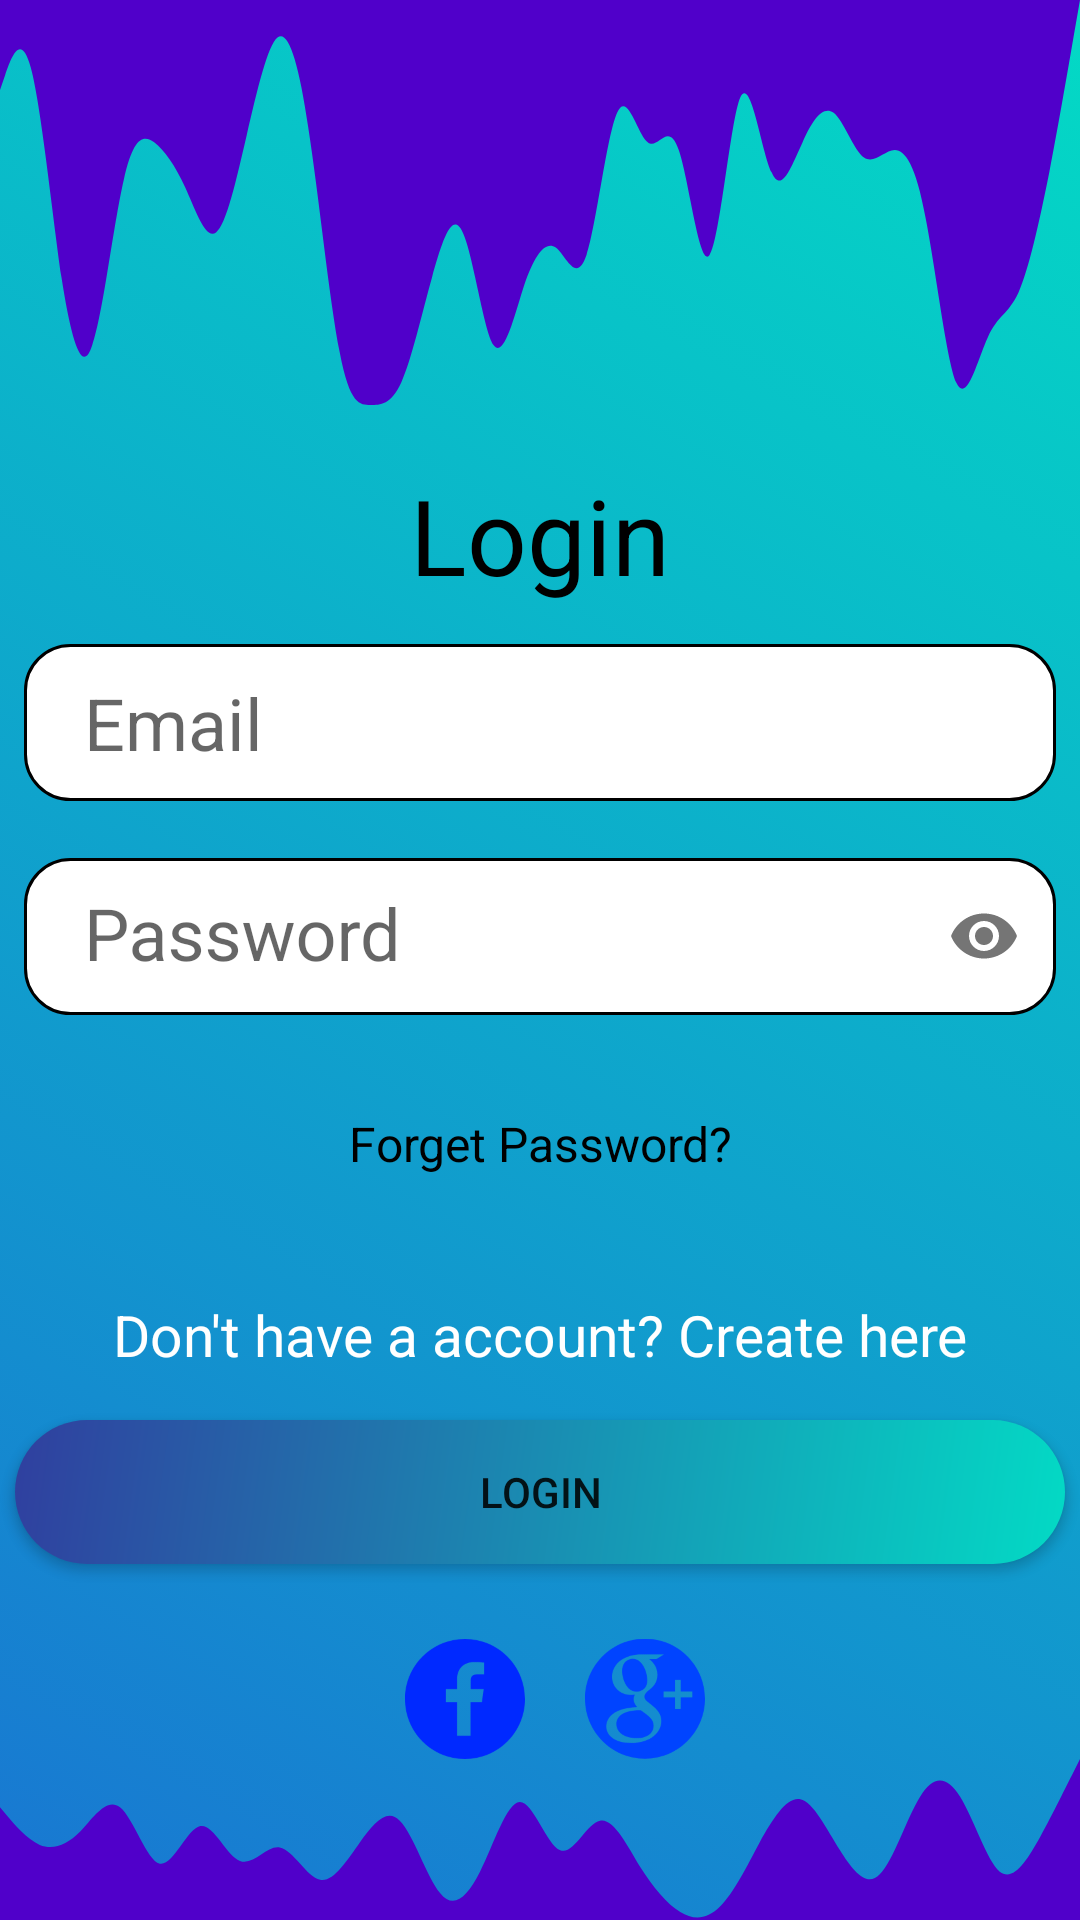

Layout XML and referenced resources for this Android screen:
<!-- AndroidManifest.xml: application theme AppTheme -->
<!-- res/layout/activity_main.xml -->
<?xml version="1.0" encoding="utf-8"?>
<LinearLayout xmlns:android="http://schemas.android.com/apk/res/android"
    xmlns:app="http://schemas.android.com/apk/res-auto"
    xmlns:tools="http://schemas.android.com/tools"
    android:layout_width="match_parent"
    android:layout_height="match_parent"
    android:orientation="vertical"
    android:background="@drawable/bg_color"
    android:layout_gravity="center"
    tools:context=".MainActivity">
<TextView
    android:layout_width="match_parent"
    android:layout_height="150dp"
  android:background="@drawable/ic_wave"
    ></TextView>


        <LinearLayout
            android:layout_width="match_parent"
            android:layout_height="wrap_content"

            >
            <TextView
                android:layout_width="match_parent"
                android:layout_height="wrap_content"
                android:padding="5dp"
                android:text="Login"

                android:gravity="center_horizontal"
                android:layout_gravity="center_horizontal"
                android:textSize="35sp"
                android:textColor="#000000"
                >

            </TextView>


        </LinearLayout>

    <EditText
        android:layout_width="match_parent"
        android:layout_height="wrap_content"
        android:hint="Email"
        android:paddingLeft="20dp"
        android:id="@+id/email_login"
        android:textSize="24dp"
        android:background="@drawable/ed_bg"
        android:paddingTop="10dp"
        android:paddingBottom="10dp"
        android:layout_margin="8dp"
        
        android:shadowColor="@color/colorPrimary">

    </EditText>
    <com.google.android.material.textfield.TextInputLayout
        android:id="@+id/username_text_input_layout"
        app:passwordToggleEnabled="true"
        android:layout_width="match_parent"
        android:layout_height="wrap_content"

        tools:ignore="MissingClass">
        <EditText
            android:layout_width="match_parent"
            android:layout_height="wrap_content"
            android:hint="Password"
            android:paddingRight="15dp"
            android:id="@+id/pass_login"
            android:inputType="textPassword"
            android:textSize="24dp"
            android:paddingTop="10dp"
            android:paddingBottom="10dp"
            android:layout_margin="8dp"
            android:paddingLeft="20dp"
            android:background="@drawable/ed_bg"
            android:shadowColor="@color/colorPrimary">

        </EditText>
    </com.google.android.material.textfield.TextInputLayout>


    <TextView
        android:layout_width="match_parent"
        android:layout_height="50dp"
        android:layout_marginTop="10dp"
        android:gravity="center"
        android:text="Forget Password?"
        android:id="@+id/fg_login"
        android:textColor="#000000"
        android:shadowColor="@color/colorAccent"
        android:shadowDx="2"
        android:shadowDy="5"
        android:textSize="16dp">

    </TextView>

    <TextView
        android:layout_width="match_parent"
        android:layout_height="57dp"
        android:layout_marginTop="10dp"
        android:gravity="center"
        android:textColor="#FFFFFF"
        android:id="@+id/ca_login"
        android:text="Don't have a account? Create here"
        android:textSize="19dp">

    </TextView>
    
    <Button
        android:layout_width="350dp"
        android:layout_height="wrap_content"
        android:text="Login"
        android:id="@+id/login_btn"
        android:layout_gravity="center"
        android:background="@drawable/btnbg"
        >

    </Button>
    <LinearLayout
        android:layout_width="match_parent"
        android:layout_height="wrap_content"
        android:orientation="horizontal"
        android:layout_gravity="center"
        android:layout_marginTop="10dp"
        >
        <ImageView
            android:layout_width="40dp"
            android:layout_height="40dp"

            android:src="@drawable/fb"
           android:layout_marginLeft="135dp"
            android:layout_marginTop="15dp"
            >

        </ImageView>
        <ImageView
            android:layout_width="40dp"
            android:layout_height="40dp"

            android:src="@drawable/gg"
            android:layout_marginTop="15dp"
            android:layout_marginLeft="20dp"

            >

        </ImageView>

    </LinearLayout>


    <TextView
        android:layout_width="match_parent"
        android:layout_height="wrap_content"

        android:background="@drawable/ic_wave__5">

    </TextView>



</LinearLayout>
<!-- resources referenced by this layout -->
<resources>
  <!-- drawable bg_color (drawable-v24) -->
  <?xml version="1.0" encoding="utf-8"?>
  <selector xmlns:android="http://schemas.android.com/apk/res/android">
  
      <item>
          <shape>
              <gradient
                  android:startColor="#1976D2"
              android:endColor="@color/colorAccent"
              android:angle="45"/>
          </shape>
      </item>
  </selector>
  <!-- drawable btnbg (drawable) -->
  <?xml version="1.0" encoding="utf-8"?>
  <shape xmlns:android="http://schemas.android.com/apk/res/android">
  
  
  
              <gradient
                  android:startColor="@color/colorAccent"
                  android:endColor="#303F9F"
                  android:angle="135"/>
  
  
  
      <corners android:radius="50dp" >
          <stroke android:width="2dp"
              android:color="#FFFFFF" />
  
      </corners>
  </shape>
  <!-- drawable ed_bg (drawable) -->
  <?xml version="1.0" encoding="utf-8"?>
  <shape xmlns:android="http://schemas.android.com/apk/res/android">
  <corners android:radius="15dp" >
  </corners>
      <solid android:color="#ffffffff"/>
      <stroke android:width="1dp"
          android:color="#ff000000" />
  
      <padding android:left="1dp"
          android:top="1dp"
          android:right="1dp"
          android:bottom="1dp" />
  </shape>
  <!-- drawable ic_wave__5 (drawable) -->
  <vector xmlns:android="http://schemas.android.com/apk/res/android"
      android:width="1440dp"
      android:height="320dp"
      android:viewportWidth="1440"
      android:viewportHeight="320">
    <path
        android:pathData="M0,96L8.9,112C17.8,128 36,160 53,170.7C71.1,181 89,171 107,144C124.4,117 142,75 160,96C177.8,117 196,203 213,208C231.1,213 249,139 267,133.3C284.4,128 302,192 320,202.7C337.8,213 356,171 373,176C391.1,181 409,235 427,240C444.4,245 462,203 480,165.3C497.8,128 516,96 533,122.7C551.1,149 569,235 587,266.7C604.4,299 622,277 640,224C657.8,171 676,85 693,85.3C711.1,85 729,171 747,181.3C764.4,192 782,128 800,122.7C817.8,117 836,171 853,213.3C871.1,256 889,288 907,304C924.4,320 942,320 960,293.3C977.8,267 996,213 1013,165.3C1031.1,117 1049,75 1067,80C1084.4,85 1102,139 1120,181.3C1137.8,224 1156,256 1173,229.3C1191.1,203 1209,117 1227,74.7C1244.4,32 1262,32 1280,74.7C1297.8,117 1316,203 1333,224C1351.1,245 1369,203 1387,154.7C1404.4,107 1422,53 1431,26.7L1440,0L1440,320L1431.1,320C1422.2,320 1404,320 1387,320C1368.9,320 1351,320 1333,320C1315.6,320 1298,320 1280,320C1262.2,320 1244,320 1227,320C1208.9,320 1191,320 1173,320C1155.6,320 1138,320 1120,320C1102.2,320 1084,320 1067,320C1048.9,320 1031,320 1013,320C995.6,320 978,320 960,320C942.2,320 924,320 907,320C888.9,320 871,320 853,320C835.6,320 818,320 800,320C782.2,320 764,320 747,320C728.9,320 711,320 693,320C675.6,320 658,320 640,320C622.2,320 604,320 587,320C568.9,320 551,320 533,320C515.6,320 498,320 480,320C462.2,320 444,320 427,320C408.9,320 391,320 373,320C355.6,320 338,320 320,320C302.2,320 284,320 267,320C248.9,320 231,320 213,320C195.6,320 178,320 160,320C142.2,320 124,320 107,320C88.9,320 71,320 53,320C35.6,320 18,320 9,320L0,320Z"
        android:fillColor="#5000ca"/>
  </vector>
  <style name="AppTheme" parent="Theme.AppCompat.Light.NoActionBar">
          
          <item name="colorPrimary">@color/colorPrimary</item>
          <item name="colorPrimaryDark">@color/colorPrimaryDark</item>
          <item name="colorAccent">@color/colorAccent</item>
      </style>
  <!-- not gathered from this repository: default colours our renderer supplied (Android Studio template values) -->
  <color name="colorPrimary">#FF6200EE</color>
  <color name="colorPrimaryDark">#FF3700B3</color>
  <color name="colorAccent">#FF03DAC5</color>
</resources>
